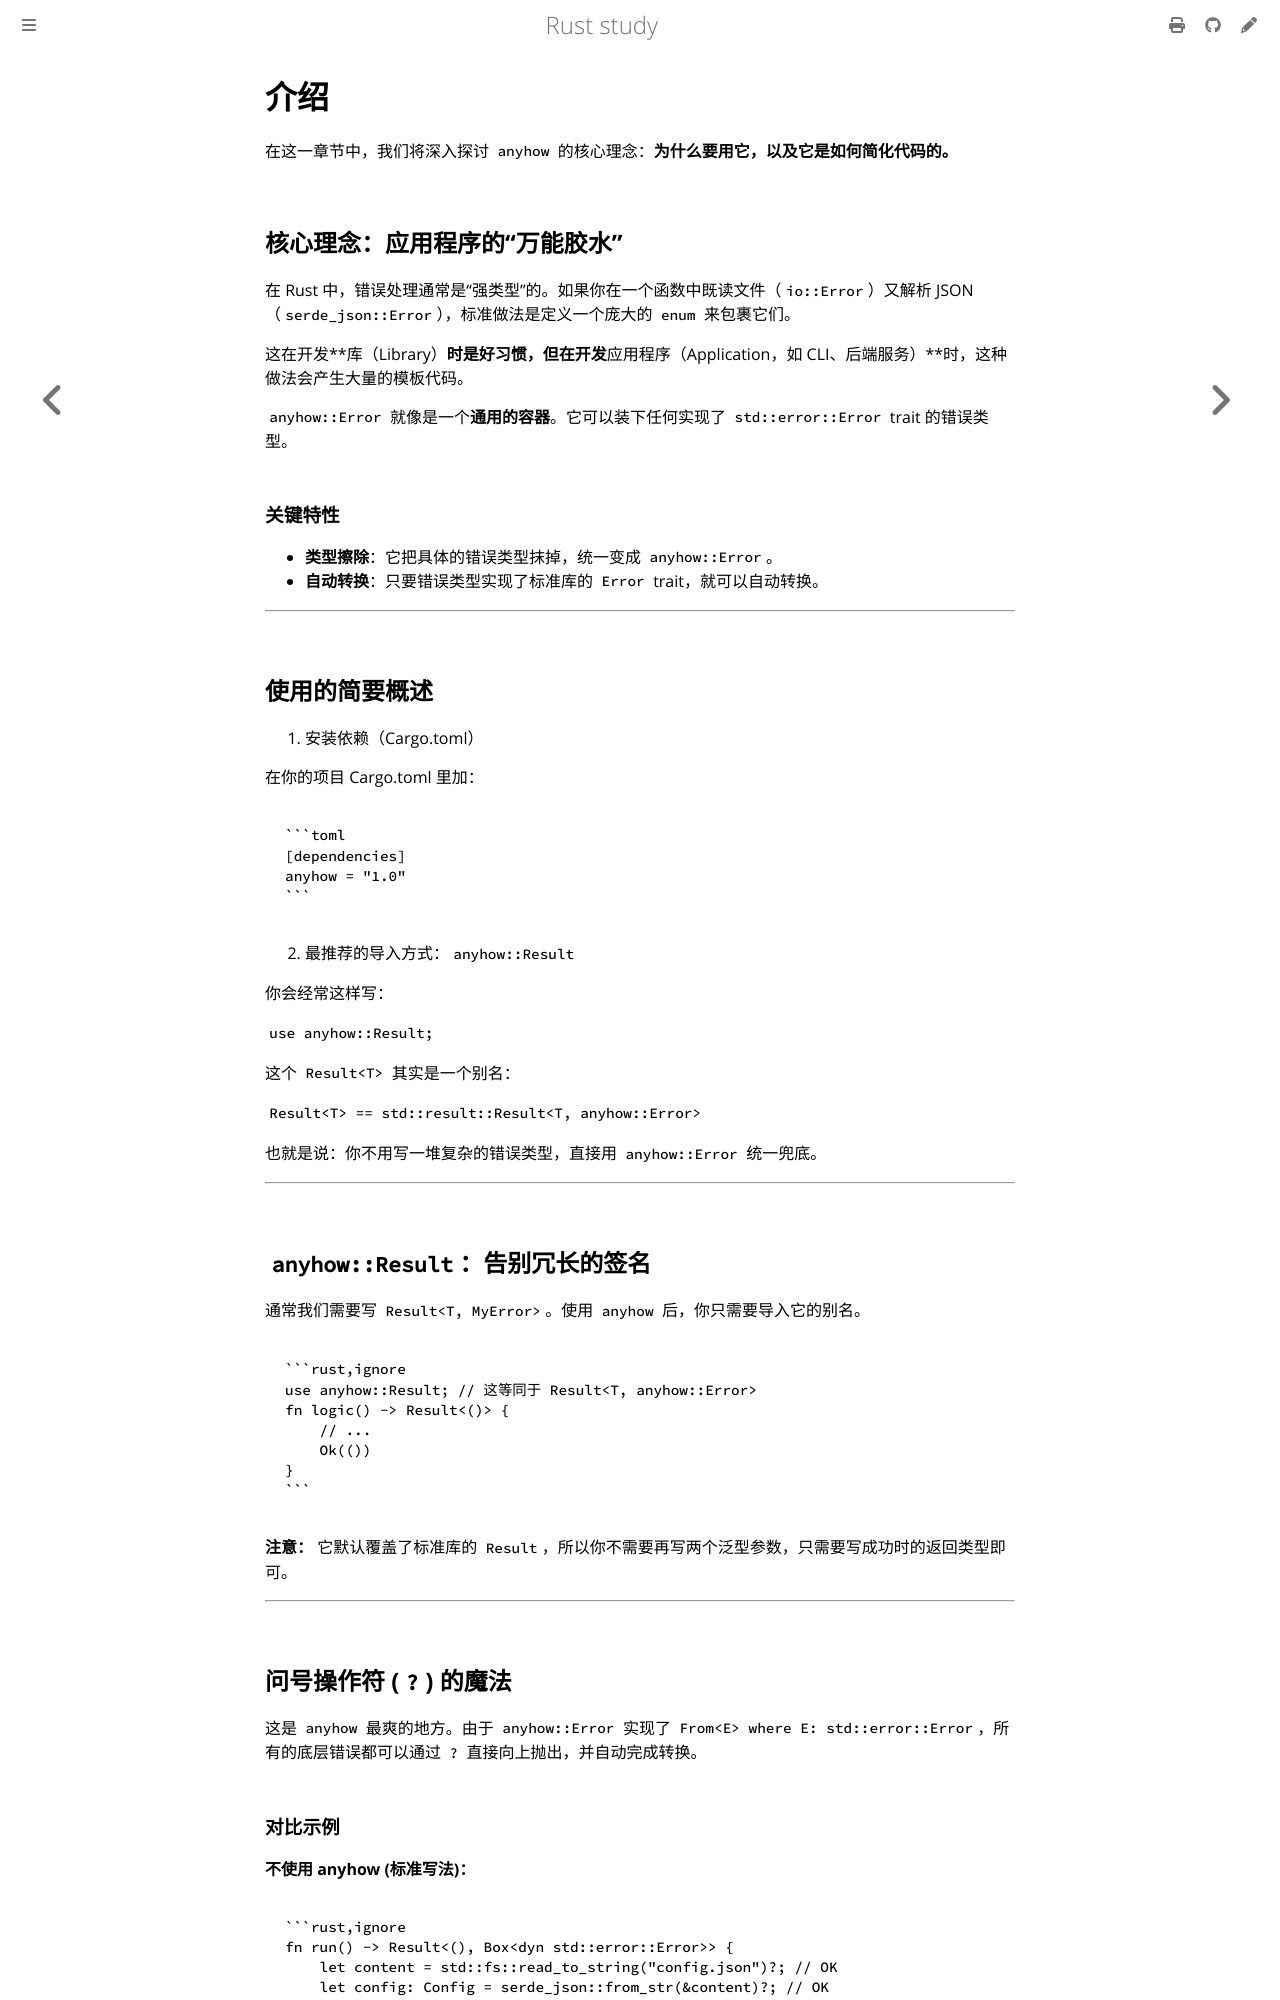

repository: 169LI/rust-study · page: Rust学习/三方库/anyhow/介绍.html · generator: mdbook

# 介绍

在这一章节中，我们将深入探讨 `anyhow` 的核心理念：**为什么要用它，以及它是如何简化代码的。**

## 核心理念：应用程序的“万能胶水”

在 Rust 中，错误处理通常是“强类型”的。如果你在一个函数中既读文件（`io::Error`）又解析 JSON（`serde_json::Error`），标准做法是定义一个庞大的 `enum` 来包裹它们。

这在开发**库（Library）**时是好习惯，但在开发**应用程序（Application，如 CLI、后端服务）**时，这种做法会产生大量的模板代码。

`anyhow::Error` 就像是一个**通用的容器**。它可以装下任何实现了 `std::error::Error` trait 的错误类型。

### 关键特性

* **类型擦除**：它把具体的错误类型抹掉，统一变成 `anyhow::Error`。
* **自动转换**：只要错误类型实现了标准库的 `Error` trait，就可以自动转换。

---

## 使用的简要概述

1. 安装依赖（Cargo.toml）

在你的项目 Cargo.toml 里加：

    ```toml
    [dependencies]
    anyhow = "1.0"
    ```

2. 最推荐的导入方式：`anyhow::Result`

你会经常这样写：

`use anyhow::Result;`

这个 `Result<T>` 其实是一个别名：

`Result<T> == std::result::Result<T, anyhow::Error>`

也就是说：你不用写一堆复杂的错误类型，直接用 `anyhow::Error` 统一兜底。

---

## `anyhow::Result`：告别冗长的签名

通常我们需要写 `Result<T, MyError>`。使用 `anyhow` 后，你只需要导入它的别名。

    ```rust,ignore
    use anyhow::Result; // 这等同于 Result<T, anyhow::Error>
    fn logic() -> Result<()> {
        // ...
        Ok(())
    }
    ```

**注意：** 它默认覆盖了标准库的 `Result`，所以你不需要再写两个泛型参数，只需要写成功时的返回类型即可。

---

## 问号操作符 (`?`) 的魔法

这是 `anyhow` 最爽的地方。由于 `anyhow::Error` 实现了 `From<E> where E: std::error::Error`，所有的底层错误都可以通过 `?` 直接向上抛出，并自动完成转换。
